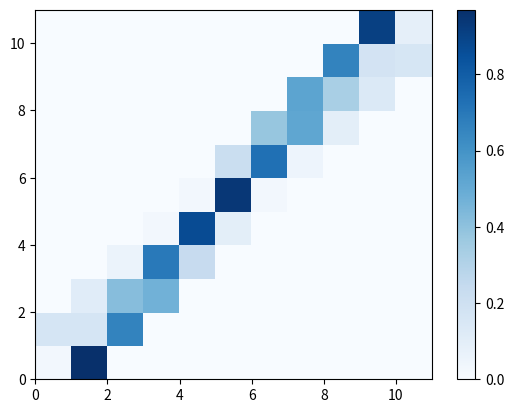
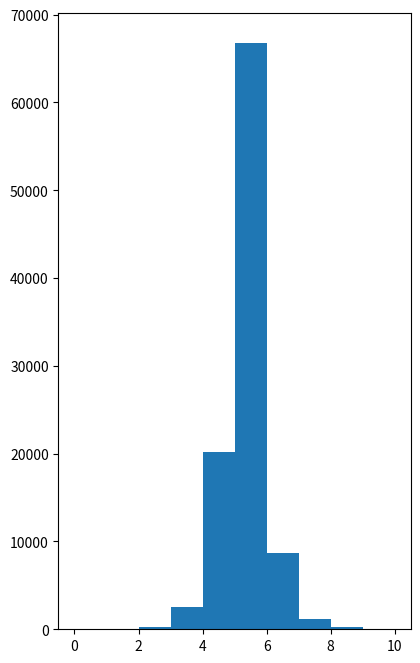

The script that saved these images, in order: (Note: this script raises an exception after producing the figures.)
import numpy as np
import matplotlib.pyplot as plt
get_ipython().magic('matplotlib inline')
#Construct the Markov Chain array. For ease of visualization, all cells
#have two decimal places.
mC = np.array([[0.03,0.97,0.00,0.00,0.00,0.00,0.00,0.00,0.00,0.00,0.00],
                [0.17,0.17,0.66,0.00,0.00,0.00,0.00,0.00,0.00,0.00,0.00],
                [0.00,0.11,0.42,0.47,0.00,0.00,0.00,0.00,0.00,0.00,0.00],
                [0.00,0.00,0.06,0.70,0.24,0.00,0.00,0.00,0.00,0.00,0.00],
                [0.00,0.00,0.00,0.03,0.87,0.10,0.00,0.00,0.00,0.00,0.00],
                [0.00,0.00,0.00,0.00,0.03,0.94,0.03,0.00,0.00,0.00,0.00],
                [0.00,0.00,0.00,0.00,0.00,0.22,0.73,0.05,0.00,0.00,0.00],
                [0.00,0.00,0.00,0.00,0.00,0.00,0.38,0.52,0.10,0.00,0.00],
                [0.00,0.00,0.00,0.00,0.00,0.00,0.00,0.53,0.33,0.14,0.00],
                [0.00,0.00,0.00,0.00,0.00,0.00,0.00,0.00,0.66,0.18,0.16],
                [0.00,0.00,0.00,0.00,0.00,0.00,0.00,0.00,0.00,0.91,0.09]])
#Plot a heatmap of the Markov Chain
plt.figure(0)
hm = plt.pcolor(mC,cmap='Blues');
plt.colorbar(hm);

import random
#Finding the cumulative sum means that we can draw a random number 
#between 0 to 1, iterate through each state, and check if the 
#random number is less than the cell value to determine which 
#state transition occurs.
mCS = np.cumsum(mC,axis=1)
#Initialization
curState = 5
trueStates = [5]
#Iterate over a total of 100,000 time steps
for ii in range(100000):    
    rn = random.random()
    #Iterate all possible states to find the state transition
    for jj in range(11):
        if (rn < mCS[curState,jj]):
            curState = jj
            break
    #Save the current state to an array      
    trueStates.append(curState)
#Now, work backwards to "compress" the data so it matches the 
#historian algorithm
prevState = 5   
rawStates = [5]
for ii in range(1,len(trueStates)):
    ts = trueStates[ii]
    if (prevState == ts):
        rawStates.append(None)
    else:
        rawStates[ii-1] = prevState
        rawStates.append(ts)
        prevState = ts

from scipy.stats import kurtosis
props = dict(boxstyle='round', facecolor='wheat', alpha=0.5)
#Remove the None values from the rawStates
rawStatesR = [ii for ii in rawStates if ii is not None]
#Generate text boxes containing the mean and std
txtT = '$\mu=%.2f$\n$\mathrm{median}=%.2f$\n$\sigma=%.2f$'%    (np.mean(trueStates),np.median(trueStates),np.std(trueStates))
txtR = '$\mu=%.2f$\n$\mathrm{median}=%.2f$\n$\sigma=%.2f$'%    (np.mean(rawStatesR),np.median(rawStatesR),np.std(rawStatesR))
#Plot using matplotlib
plt.figure(1, figsize=[10,8])
ax = plt.subplot(1,2,1)
plt.hist(trueStates,normed=1);
ax.text(0.05, 0.95, txtT, transform=ax.transAxes, fontsize=14,
        verticalalignment='top', bbox=props)
plt.title('True States')
plt.axis([0,11,0,0.7])
ax = plt.subplot(1,2,2)
plt.hist(rawStatesR,normed=1);
ax.text(0.05, 0.95, txtR, transform=ax.transAxes, fontsize=14,
        verticalalignment='top', bbox=props)
plt.title('Raw States')
plt.axis([0,11,0,0.7]);

